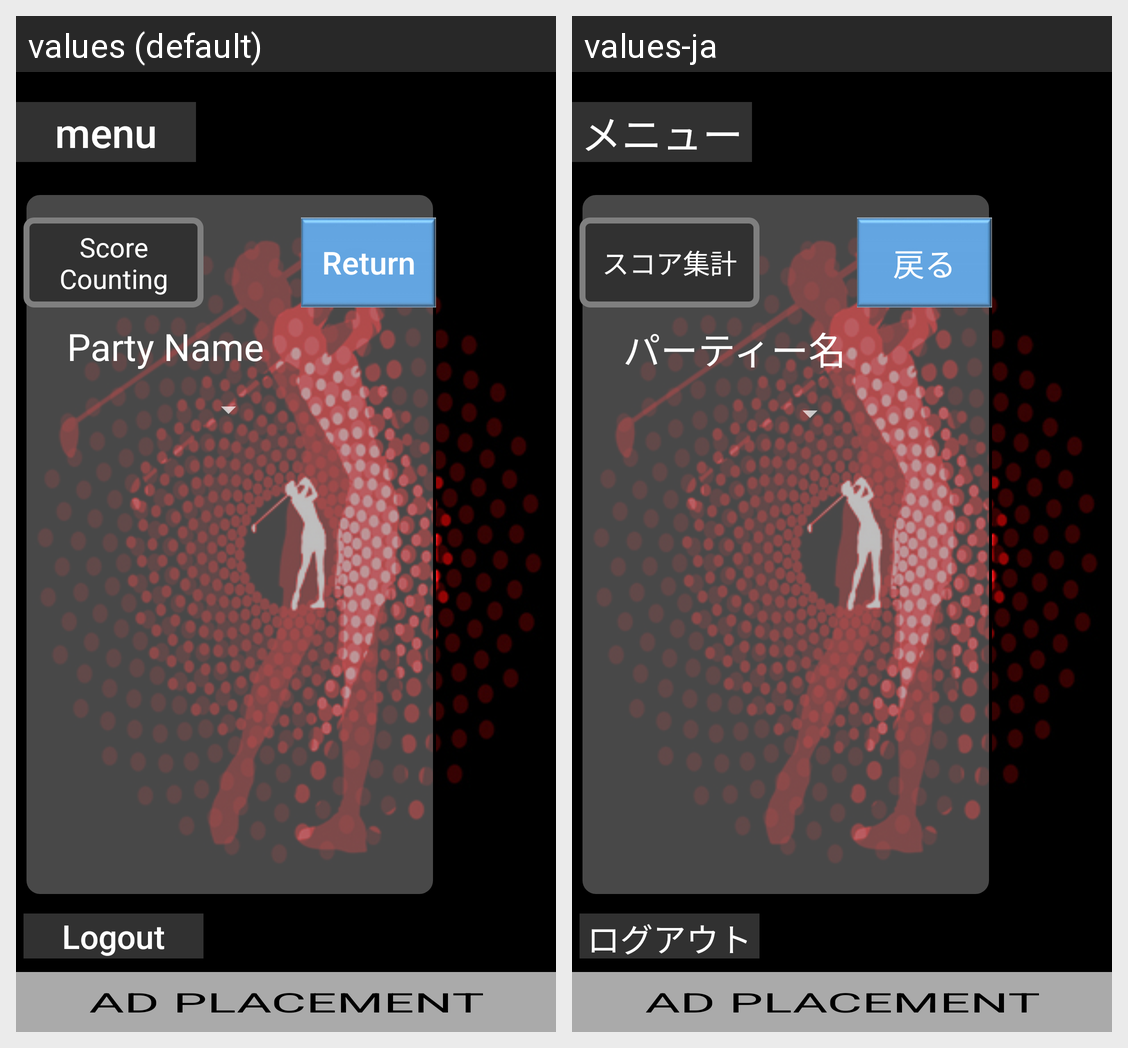

Strings drawn on this Android screen and how each of the app's shown locales translates them:
Android screen res/layout/fragment_score_counting.xml rendered under 2 locales, left to right: values (default), values-ja. Device: Nexus 5 (rendered at 1080×1920; each locale shown at half size, 540×960, under a caption strip naming it); theme AppTheme.
Strings drawn on this screen, with the default value and each locale's value (text and hints the layout hard-codes, and strings that could not be matched under every locale, appear in the picture but are not listed):

return_text
  values: Return
  values-ja: 戻る

score_counting
  values: Score Counting
  values-ja: スコア集計

jap_party_name
  values: Party Name
  values-ja: パーティー名

title_menu
  values: menu
  values-ja: メニュー

logout
  values: Logout
  values-ja: ログアウト
